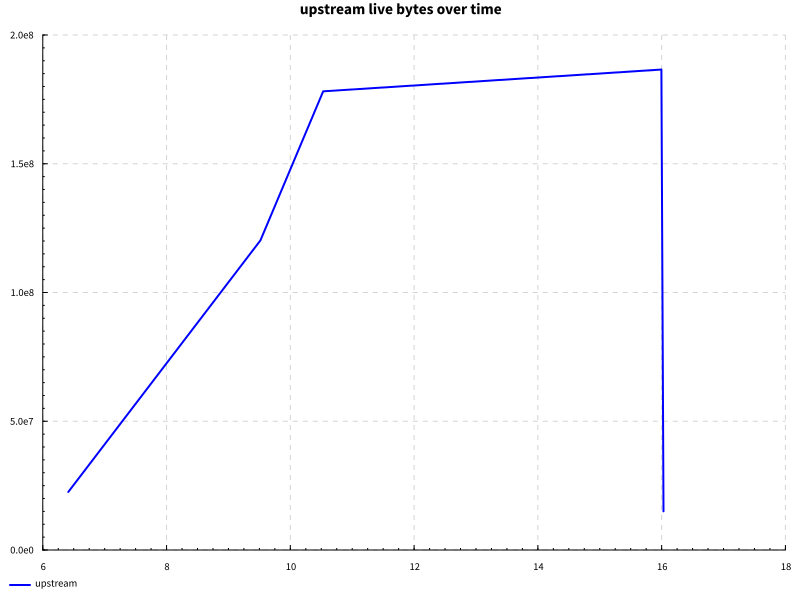

The table this chart was drawn from, first rows:
name, success, samples, startup, setup, experiment, maxResidency
completions after edit, True, 100, 10.03, 0.0, 4.509, 177MB
